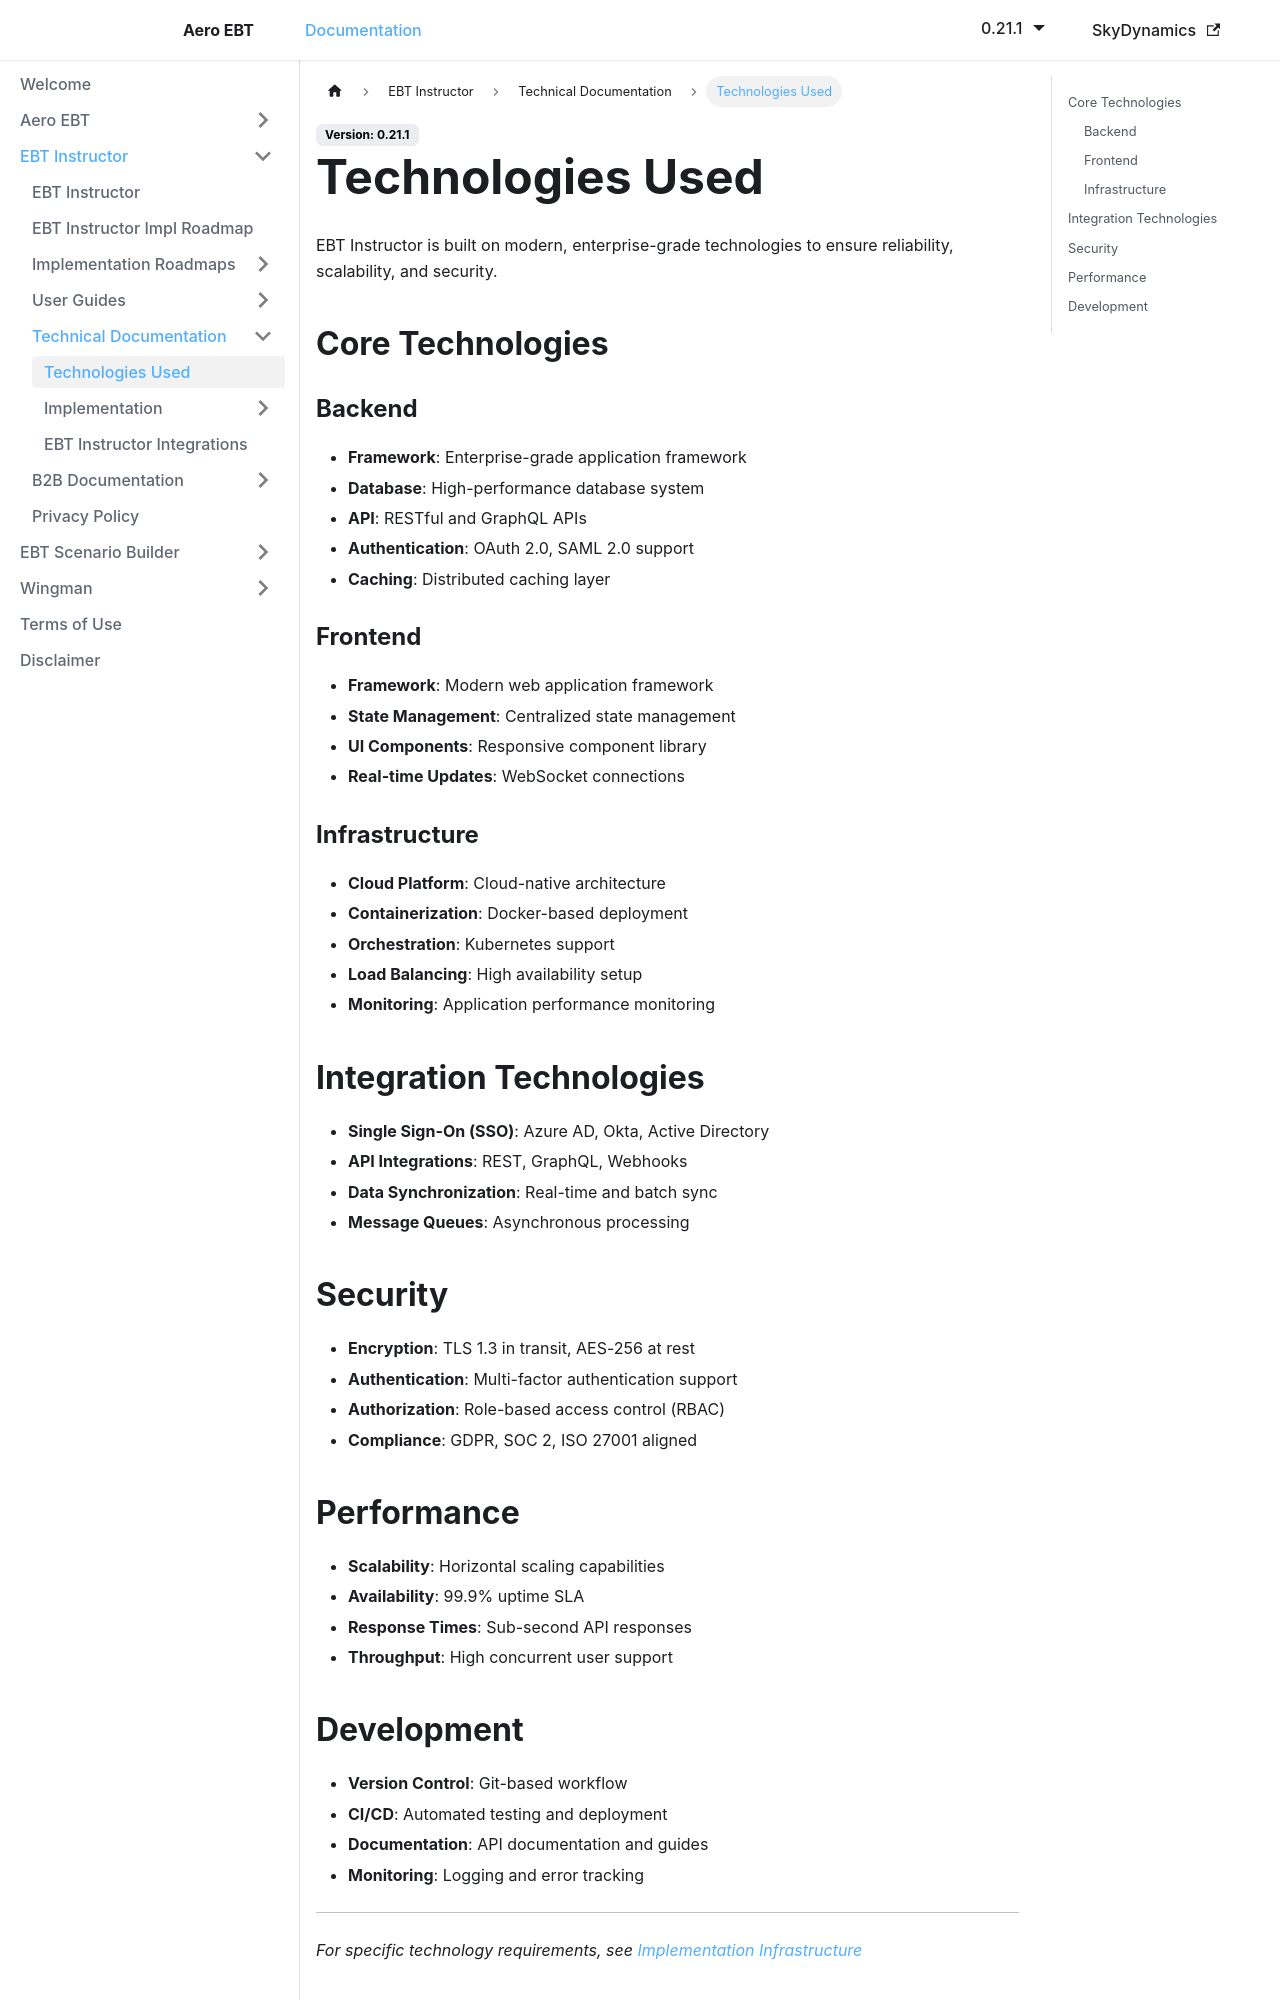

repository: lidakis/AeroEBT_Documentation · page: docs/ebt-instructor/technical/technologies/index.html · generator: docusaurus

---
sidebar_position: 1
---

# Technologies Used

EBT Instructor is built on modern, enterprise-grade technologies to ensure reliability, scalability, and security.

## Core Technologies

### Backend
- **Framework**: Enterprise-grade application framework
- **Database**: High-performance database system
- **API**: RESTful and GraphQL APIs
- **Authentication**: OAuth 2.0, SAML 2.0 support
- **Caching**: Distributed caching layer

### Frontend
- **Framework**: Modern web application framework
- **State Management**: Centralized state management
- **UI Components**: Responsive component library
- **Real-time Updates**: WebSocket connections

### Infrastructure
- **Cloud Platform**: Cloud-native architecture
- **Containerization**: Docker-based deployment
- **Orchestration**: Kubernetes support
- **Load Balancing**: High availability setup
- **Monitoring**: Application performance monitoring

## Integration Technologies

- **Single Sign-On (SSO)**: Azure AD, Okta, Active Directory
- **API Integrations**: REST, GraphQL, Webhooks
- **Data Synchronization**: Real-time and batch sync
- **Message Queues**: Asynchronous processing

## Security

- **Encryption**: TLS 1.3 in transit, AES-256 at rest
- **Authentication**: Multi-factor authentication support
- **Authorization**: Role-based access control (RBAC)
- **Compliance**: GDPR, SOC 2, ISO 27001 aligned

## Performance

- **Scalability**: Horizontal scaling capabilities
- **Availability**: 99.9% uptime SLA
- **Response Times**: Sub-second API responses
- **Throughput**: High concurrent user support
